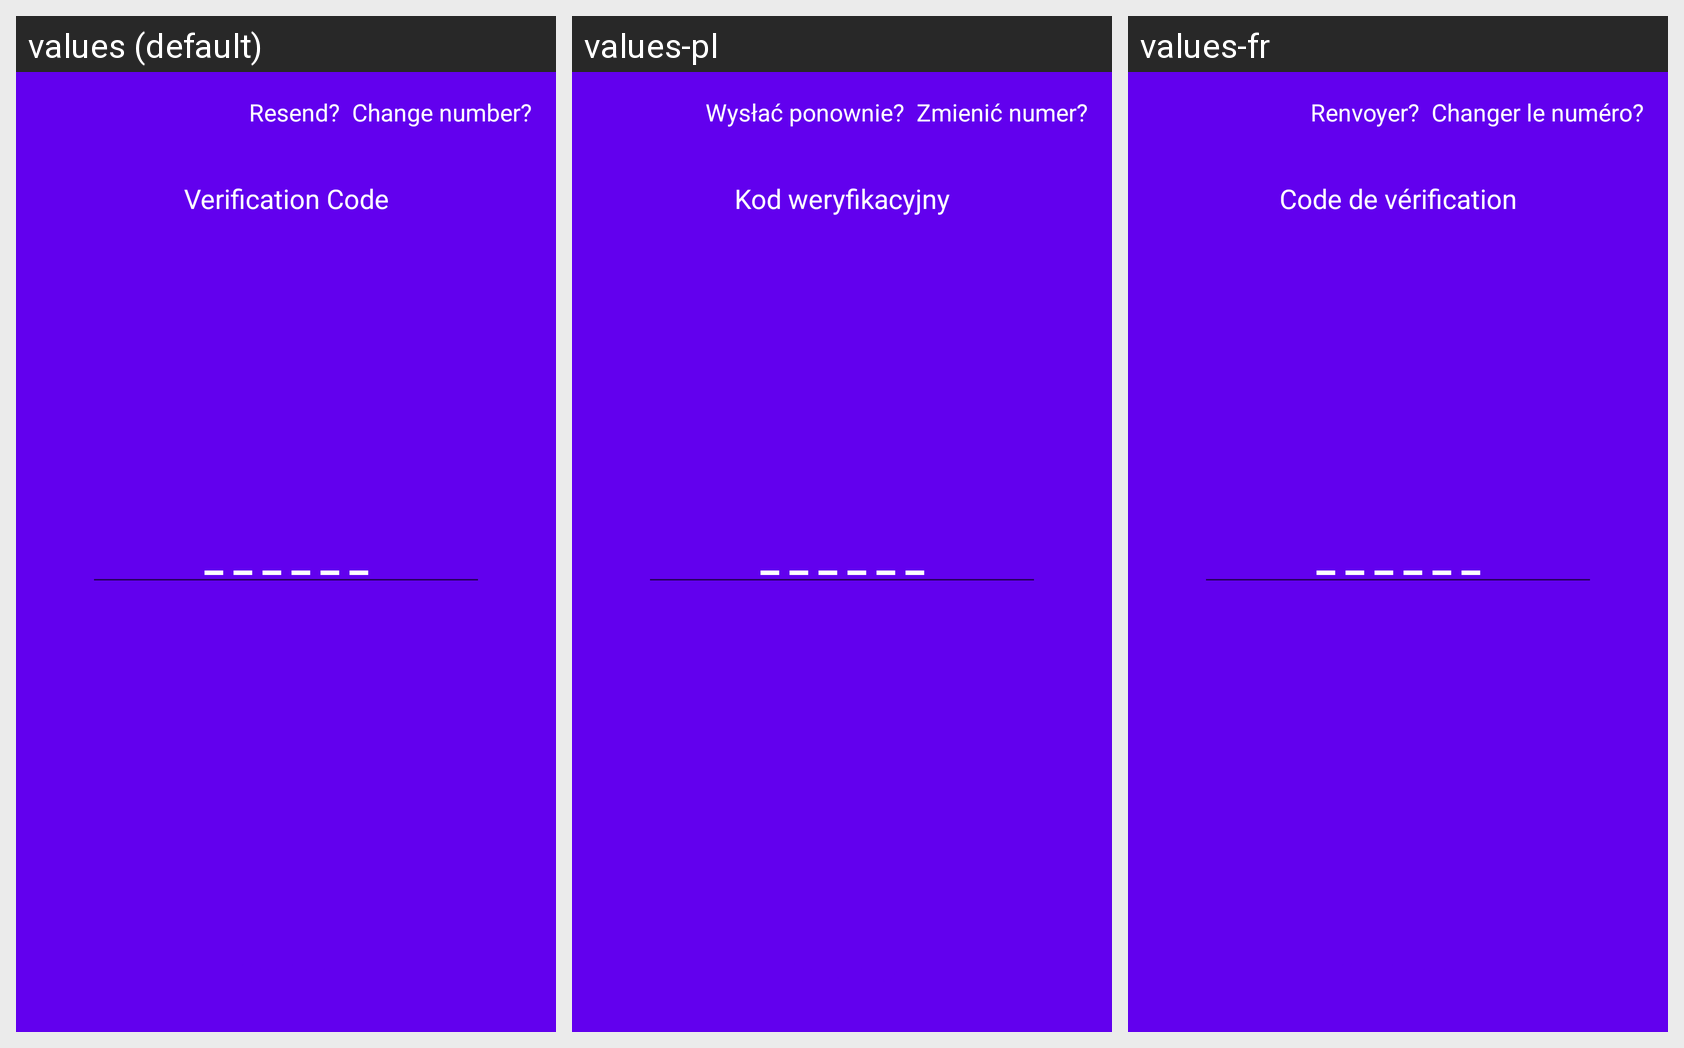

Translations of the strings shown on this Android screen, per locale in the grid:
Android screen res/layout/activity_sign_in_2.xml rendered under 3 locales, left to right: values (default), values-pl, values-fr. Device: Nexus 5 (rendered at 1080×1920; each locale shown at half size, 540×960, under a caption strip naming it); theme AppTheme.
Other locales in the repository, not shown: values-ar, values-es, values-pt.
Strings drawn on this screen, with the default value and each locale's value (text and hints the layout hard-codes, and strings that could not be matched under every locale, appear in the picture but are not listed):

resend
  values: Resend?
  values-pl: Wysłać ponownie?
  values-fr: Renvoyer?

change_number
  values: Change number?
  values-pl: Zmienić numer?
  values-fr: Changer le numéro?

verification_code
  values: Verification Code
  values-pl: Kod weryfikacyjny
  values-fr: Code de vérification
